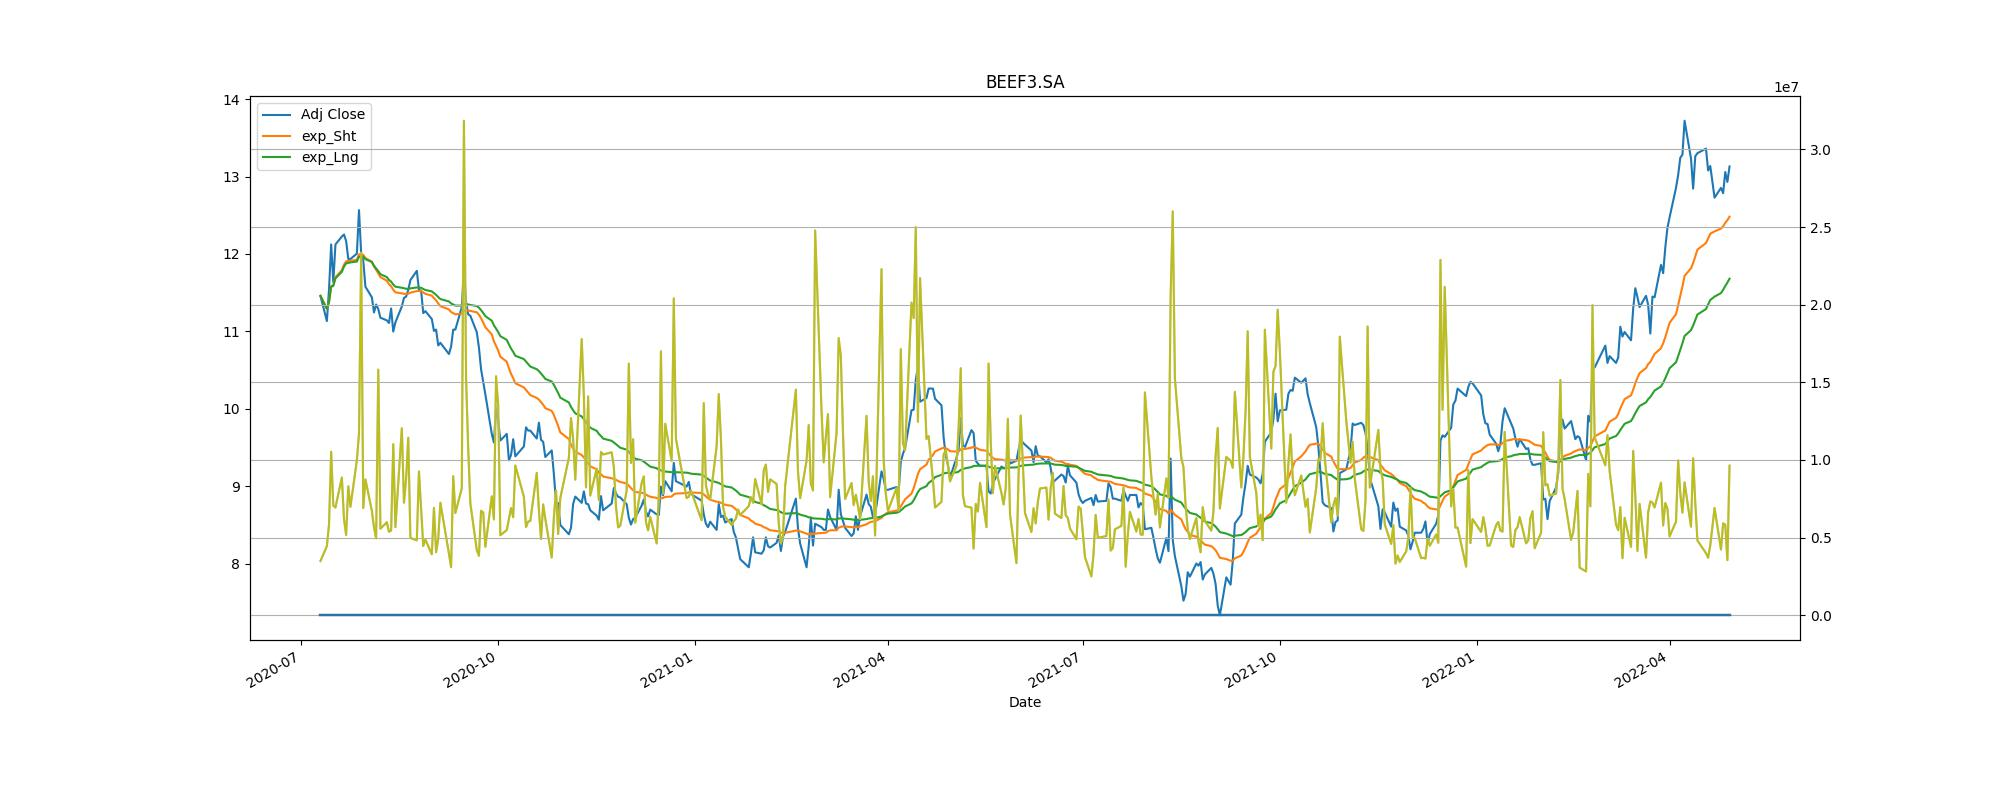

Source data for this figure (header and first rows):
Adj Close, action, Stop_loss
11.54, buy, 10.39
11.24, sell, 10.12
8.954, buy, 8.059
8.896, sell, 8.007
9.574, buy, 8.617
8.712, sell, 7.84
10.06, buy, 9.051
